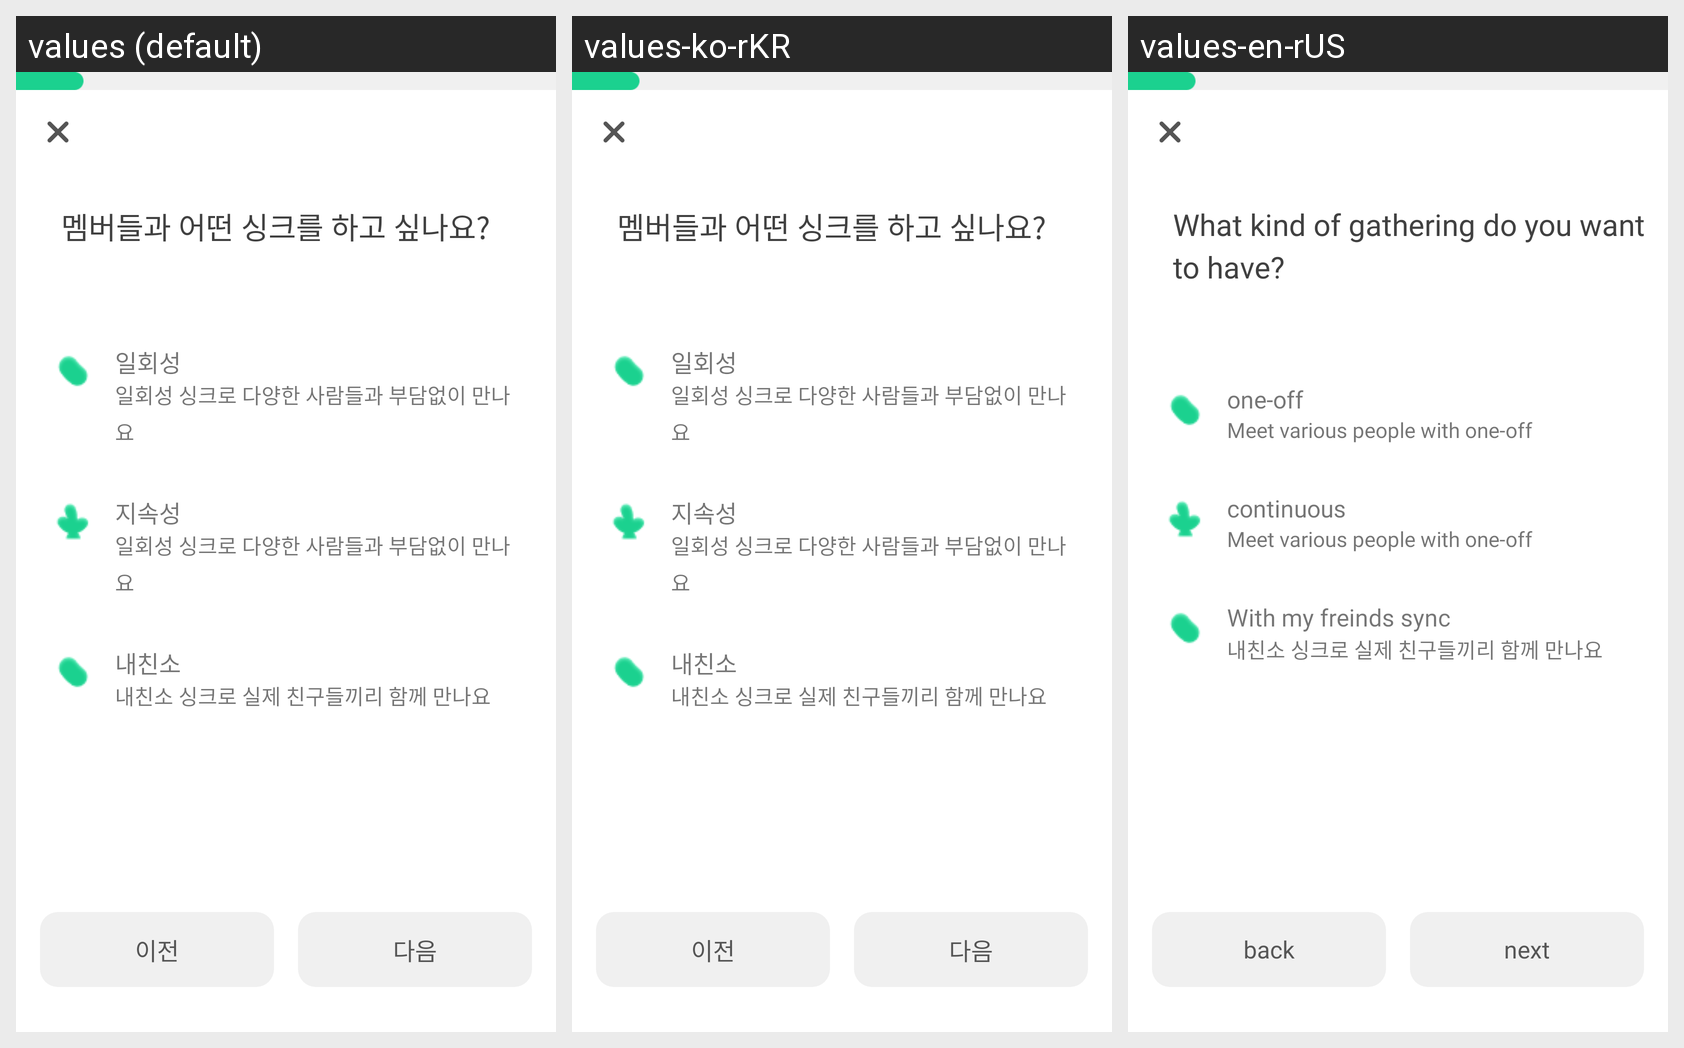

For this localized Android screen grid, give each drawn string resource with its value in every locale shown.
Android screen res/layout/fragment_open_type.xml rendered under 3 locales, left to right: values (default), values-ko-rKR, values-en-rUS. Device: Nexus 5 (rendered at 1080×1920; each locale shown at half size, 540×960, under a caption strip naming it); theme Theme.Syncfront.
Strings drawn on this screen, with the default value and each locale's value (text and hints the layout hard-codes, and strings that could not be matched under every locale, appear in the picture but are not listed):

onetime
  values: 일회성
  values-ko-rKR: 일회성
  values-en-rUS: one-off

persistence
  values: 지속성
  values-ko-rKR: 지속성
  values-en-rUS: continuous

myfriend
  values: 내친소
  values-ko-rKR: 내친소
  values-en-rUS: With my freinds sync

before
  values: 이전
  values-ko-rKR: 이전
  values-en-rUS: back

next
  values: 다음
  values-ko-rKR: 다음
  values-en-rUS: next
